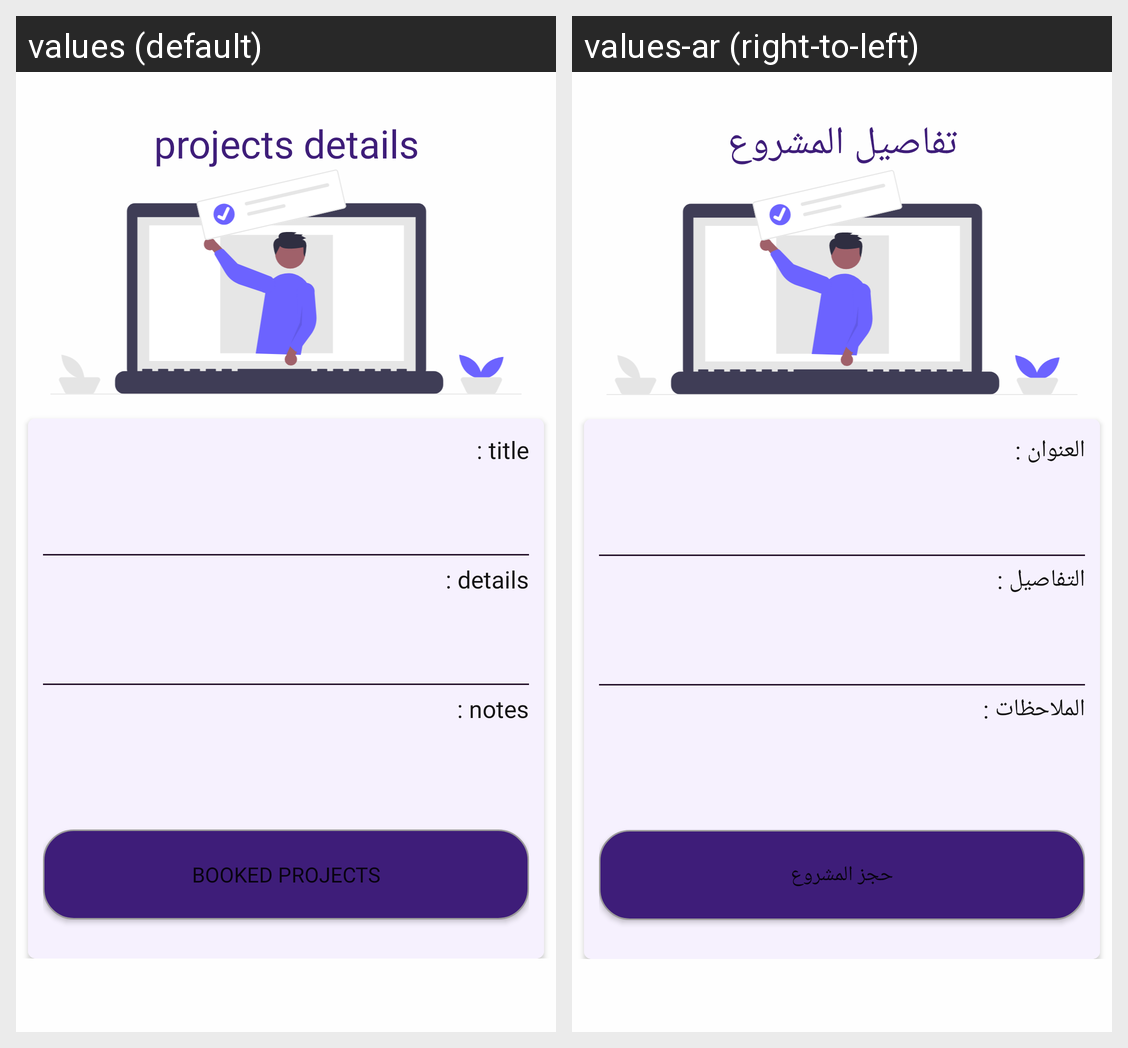

Strings drawn on this Android screen and how each of the app's shown locales translates them:
Android screen res/layout/fragment_student_single_project.xml rendered under 2 locales, left to right: values (default), values-ar (right-to-left). Device: Nexus 5 (rendered at 1080×1920; each locale shown at half size, 540×960, under a caption strip naming it); theme Theme.مشاريع.
Strings drawn on this screen, with the default value and each locale's value (text and hints the layout hard-codes, and strings that could not be matched under every locale, appear in the picture but are not listed):

detp
  values: projects details
  values-ar: تفاصيل المشروع

title
  values: title :
  values-ar: العنوان :

dett
  values: details :
  values-ar: التفاصيل :

note
  values: notes :
  values-ar: الملاحظات :

book
  values: booked projects
  values-ar: حجز المشروع
